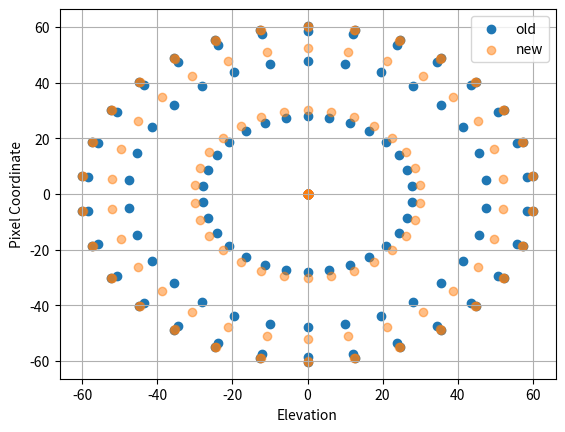

This chart was generated by the following Python code:
#
# An object that represents a location in the Elevation and Azimuth, and
# handles projection into the l,m plane.
#
# [redacted]
#
import numpy as np


class ElAz(object):
    def __init__(self, el, az):
        self.el_r = np.radians(el)
        self.az_r = np.radians(az)

        # l,m are the cosines of the angle between the source vector and the u and v axes
        # respectively.
        self.l = -np.sin(self.az_r) * np.cos(self.el_r)
        self.m = np.cos(self.az_r) * np.cos(self.el_r)

    def get_lm(self):
        return self.l, self.m

    """
        Return the area of a unit-solid area of source dS
        in the l,m plane
    """

    def get_lm_area(self, dS=1.0):
        return dS * np.sqrt(1.0 - self.l * self.l - self.m * self.m)

    def get_px(self, num_bins):
        ''' Get source location in pixels '''
        n2 = num_bins / 2
        x_px = int(np.round(self.l * n2 + n2))
        y_px = int(-np.round(self.m * n2 + n2))
        return x_px, y_px

    def get_px_window(self, num_bins, window_deg):
        ''' Get a pixel window around a source with width window_deg
            This is assumed to be an inverse FFT image with num_bins x num_bins
        '''
        x_i, y_i = self.get_px(num_bins)
        pix_per_rad = num_bins / np.pi
        d = np.radians(window_deg) * pix_per_rad / 2

        x_min = int(np.floor(x_i - d))
        x_max = int(np.ceil(x_i + d))
        y_min = int(np.floor(y_i - d))
        y_max = int(np.ceil(y_i + d))
        area = (x_max - x_min) * (y_max - y_min)
        return x_min, x_max, y_min, y_max, area

    def get_old_lm(self):
        R = 10 * np.pi * 2
        r = 90 - np.degrees(self.el_r)
        r = R * np.arctan(r / R)
        x = r * np.sin(self.az_r)
        y = r * np.cos(self.az_r)
        return [-x, y]


def from_json(source_json, el_limit=0.0, jy_limit=1e5):
    src_list = []

    for src in source_json:
        try:
            if (src["el"] > el_limit) and (src["jy"] > jy_limit):
                src_list.append(ElAz(src["el"], src["az"]))
        except:
            print(("ERROR in catalog src={}".format(src)))

    return src_list


def get_source_coordinates(source_list):
    x_list = []
    y_list = []

    for src in source_list:
        x_list.append(src.l)
        y_list.append(src.m)

    return [x_list, y_list]


if __name__ == "__main__":
    el_range = np.radians([0, 5, 30, 60, 90])
    az_range = np.radians(np.linspace(0, 360, 30, endpoint=False))

    import matplotlib.pyplot as plt

    old = []
    new = []

    for el in el_range:
        for az in az_range:
            s = ElAz(np.degrees(el), np.degrees(az))
            new.append([s.l, s.m])
            old.append(s.get_old_lm())

    old = np.array(old)
    new = np.array(new) * np.max(old)
    print((new.shape, old.shape))
    plt.figure()
    plt.scatter(old[:, 0], old[:, 1], label="old", alpha=1.0)
    plt.scatter(new[:, 0], new[:, 1], label="new", alpha=0.5)
    plt.xlabel("Elevation")
    plt.ylabel("Pixel Coordinate")
    plt.grid(True)
    plt.legend()
    plt.savefig("Old_vs_new pixel coordinates")
    plt.show()
